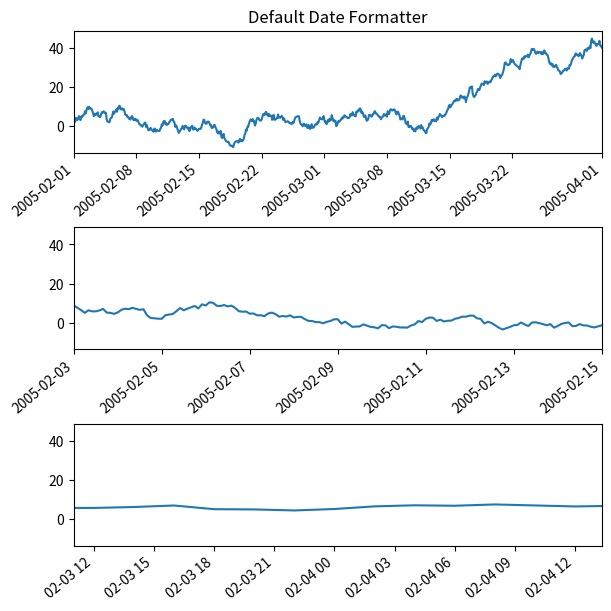
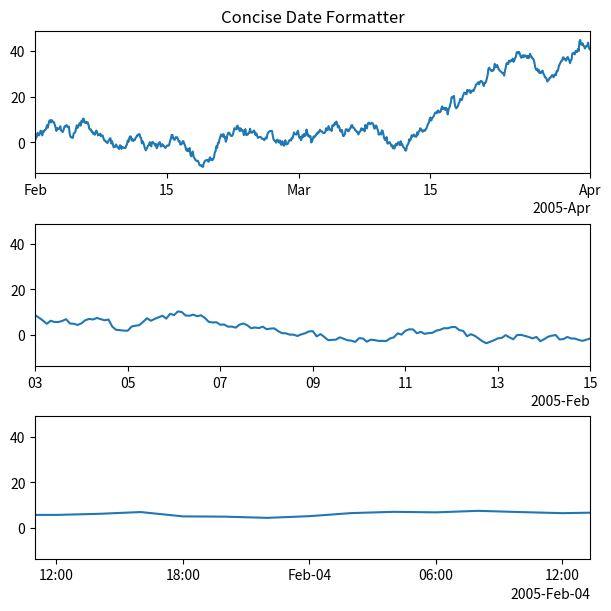
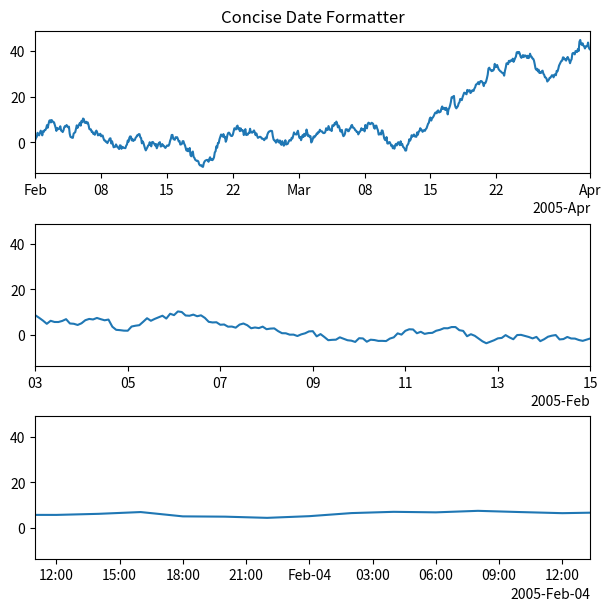
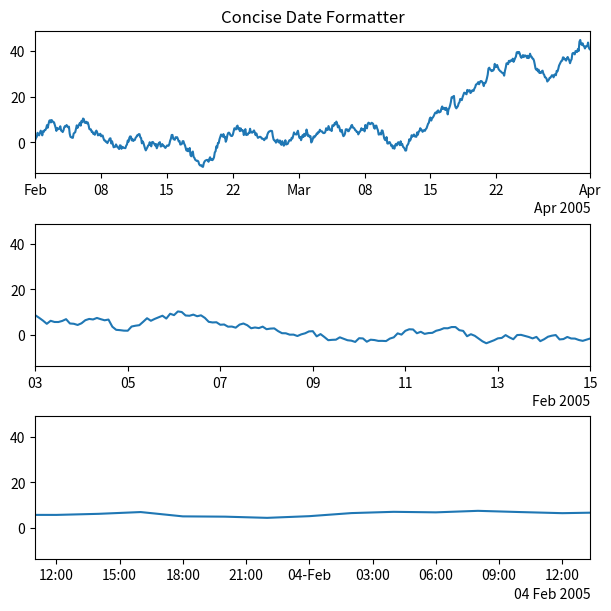
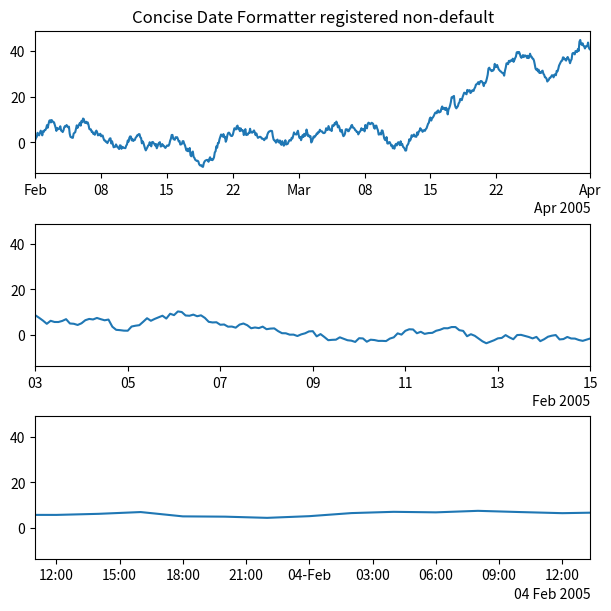

Reproduce these figures in Python, in order.
import datetime

import matplotlib.pyplot as plt
import numpy as np

import matplotlib.dates as mdates

base = datetime.datetime(2005, 2, 1)
dates = [base + datetime.timedelta(hours=(2 * i)) for i in range(732)]
N = len(dates)
np.random.seed(19680801)
y = np.cumsum(np.random.randn(N))

fig, axs = plt.subplots(3, 1, layout='constrained', figsize=(6, 6))
lims = [(np.datetime64('2005-02'), np.datetime64('2005-04')),
        (np.datetime64('2005-02-03'), np.datetime64('2005-02-15')),
        (np.datetime64('2005-02-03 11:00'), np.datetime64('2005-02-04 13:20'))]
for nn, ax in enumerate(axs):
    ax.plot(dates, y)
    ax.set_xlim(lims[nn])
    # rotate_labels...
    for label in ax.get_xticklabels():
        label.set_rotation(40)
        label.set_horizontalalignment('right')
axs[0].set_title('Default Date Formatter')
plt.show()

fig, axs = plt.subplots(3, 1, layout='constrained', figsize=(6, 6))
for nn, ax in enumerate(axs):
    locator = mdates.AutoDateLocator(minticks=3, maxticks=7)
    formatter = mdates.ConciseDateFormatter(locator)
    ax.xaxis.set_major_locator(locator)
    ax.xaxis.set_major_formatter(formatter)

    ax.plot(dates, y)
    ax.set_xlim(lims[nn])
axs[0].set_title('Concise Date Formatter')

plt.show()

import matplotlib.units as munits

converter = mdates.ConciseDateConverter()
munits.registry[np.datetime64] = converter
munits.registry[datetime.date] = converter
munits.registry[datetime.datetime] = converter

fig, axs = plt.subplots(3, 1, figsize=(6, 6), layout='constrained')
for nn, ax in enumerate(axs):
    ax.plot(dates, y)
    ax.set_xlim(lims[nn])
axs[0].set_title('Concise Date Formatter')

plt.show()

fig, axs = plt.subplots(3, 1, layout='constrained', figsize=(6, 6))

for nn, ax in enumerate(axs):
    locator = mdates.AutoDateLocator()
    formatter = mdates.ConciseDateFormatter(locator)
    formatter.formats = ['%y',  # ticks are mostly years
                         '%b',       # ticks are mostly months
                         '%d',       # ticks are mostly days
                         '%H:%M',    # hrs
                         '%H:%M',    # min
                         '%S.%f', ]  # secs
    # these are mostly just the level above...
    formatter.zero_formats = [''] + formatter.formats[:-1]
    # ...except for ticks that are mostly hours, then it is nice to have
    # month-day:
    formatter.zero_formats[3] = '%d-%b'

    formatter.offset_formats = ['',
                                '%Y',
                                '%b %Y',
                                '%d %b %Y',
                                '%d %b %Y',
                                '%d %b %Y %H:%M', ]
    ax.xaxis.set_major_locator(locator)
    ax.xaxis.set_major_formatter(formatter)

    ax.plot(dates, y)
    ax.set_xlim(lims[nn])
axs[0].set_title('Concise Date Formatter')

plt.show()

import datetime

formats = ['%y',          # ticks are mostly years
           '%b',     # ticks are mostly months
           '%d',     # ticks are mostly days
           '%H:%M',  # hrs
           '%H:%M',  # min
           '%S.%f', ]  # secs
# these can be the same, except offset by one level....
zero_formats = [''] + formats[:-1]
# ...except for ticks that are mostly hours, then it's nice to have month-day
zero_formats[3] = '%d-%b'
offset_formats = ['',
                  '%Y',
                  '%b %Y',
                  '%d %b %Y',
                  '%d %b %Y',
                  '%d %b %Y %H:%M', ]

converter = mdates.ConciseDateConverter(
    formats=formats, zero_formats=zero_formats, offset_formats=offset_formats)

munits.registry[np.datetime64] = converter
munits.registry[datetime.date] = converter
munits.registry[datetime.datetime] = converter

fig, axs = plt.subplots(3, 1, layout='constrained', figsize=(6, 6))
for nn, ax in enumerate(axs):
    ax.plot(dates, y)
    ax.set_xlim(lims[nn])
axs[0].set_title('Concise Date Formatter registered non-default')

plt.show()